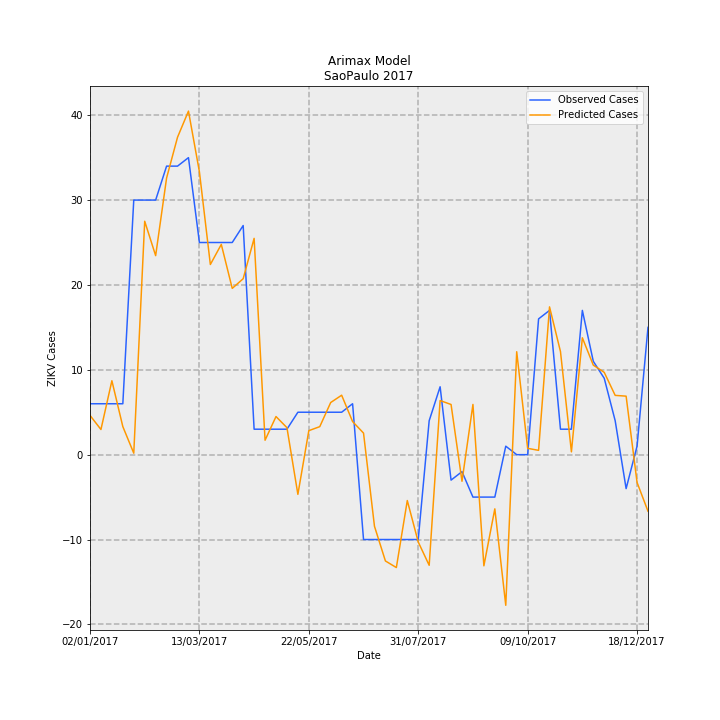

Source data for this figure (header and first rows):
Date, predictions_incidence, observed_incidence, Predicted Cases, Observed Cases, error
02/01/2017, 0.01026, 0.01331, 4.629, 6.0, 1.371
09/01/2017, 0.006575, 0.01331, 2.965, 6.0, 3.035
16/01/2017, 0.01932, 0.01331, 8.711, 6.0, -2.711
23/01/2017, 0.007338, 0.01331, 3.309, 6.0, 2.691
30/01/2017, 0.0003877, 0.06653, 0.1749, 30.0, 29.83
06/02/2017, 0.06099, 0.06653, 27.5, 30.0, 2.496
13/02/2017, 0.05201, 0.06653, 23.45, 30.0, 6.548
20/02/2017, 0.0723, 0.0754, 32.6, 34.0, 1.398
27/02/2017, 0.08295, 0.0754, 37.4, 34.0, -3.404
06/03/2017, 0.08977, 0.07761, 40.48, 35, -5.483
13/03/2017, 0.07392, 0.05544, 33.33, 25.0, -8.333
20/03/2017, 0.04969, 0.05544, 22.41, 25.0, 2.592
27/03/2017, 0.05494, 0.05544, 24.78, 25.0, 0.2244
03/04/2017, 0.04345, 0.05544, 19.6, 25.0, 5.405
10/04/2017, 0.04598, 0.05987, 20.73, 27.0, 6.266
17/04/2017, 0.05652, 0.006653, 25.49, 3.0, -22.49
24/04/2017, 0.003771, 0.006653, 1.7, 3.0, 1.3
01/05/2017, 0.00996, 0.006653, 4.492, 3.0, -1.492
08/05/2017, 0.007056, 0.006653, 3.182, 3.0, -0.1818
15/05/2017, -0.01037, 0.01109, -4.677, 5.0, 9.677
22/05/2017, 0.006274, 0.01109, 2.829, 5.0, 2.171
29/05/2017, 0.007323, 0.01109, 3.302, 5.0, 1.698
05/06/2017, 0.01363, 0.01109, 6.145, 5.0, -1.145
12/06/2017, 0.01554, 0.01109, 7.005, 5.0, -2.005
19/06/2017, 0.008653, 0.01331, 3.902, 6.0, 2.098
26/06/2017, 0.005635, -0.02218, 2.541, -10.0, -12.54
03/07/2017, -0.01871, -0.02218, -8.439, -10.0, -1.561
10/07/2017, -0.02778, -0.02218, -12.53, -10.0, 2.525
17/07/2017, -0.0295, -0.02218, -13.3, -10.0, 3.303
24/07/2017, -0.01199, -0.02218, -5.407, -10.0, -4.593
31/07/2017, -0.02282, -0.02218, -10.29, -10.0, 0.2896
07/08/2017, -0.02891, 0.00887, -13.04, 4.0, 17.04
14/08/2017, 0.01414, 0.01774, 6.378, 8.0, 1.622
21/08/2017, 0.01311, -0.006653, 5.912, -3.0, -8.912
28/08/2017, -0.006952, -0.004435, -3.135, -2.0, 1.135
04/09/2017, 0.01312, -0.01109, 5.918, -5.0, -10.92
11/09/2017, -0.02905, -0.01109, -13.1, -5.0, 8.098
18/09/2017, -0.01416, -0.01109, -6.386, -5.0, 1.386
25/09/2017, -0.03936, 0.002218, -17.75, 1.0, 18.75
02/10/2017, 0.02689, 0.0, 12.13, 0.0, -12.13
09/10/2017, 0.001654, 0.0, 0.7456, 0.0, -0.7456
16/10/2017, 0.001128, 0.03548, 0.5085, 16.0, 15.49
23/10/2017, 0.03862, 0.0377, 17.42, 17.0, -0.4152
30/10/2017, 0.02694, 0.006653, 12.15, 3.0, -9.15
06/11/2017, 0.0007347, 0.006653, 0.3313, 3.0, 2.669
13/11/2017, 0.03054, 0.0377, 13.77, 17.0, 3.228
20/11/2017, 0.02339, 0.02439, 10.55, 11.0, 0.4504
27/11/2017, 0.02151, 0.01996, 9.698, 9.0, -0.6985
04/12/2017, 0.01549, 0.00887, 6.986, 4.0, -2.986
11/12/2017, 0.01529, -0.00887, 6.895, -4.0, -10.89
18/12/2017, -0.007265, 0.002218, -3.276, 1.0, 4.276
25/12/2017, -0.01478, 0.03326, -6.665, 15.0, 21.67
